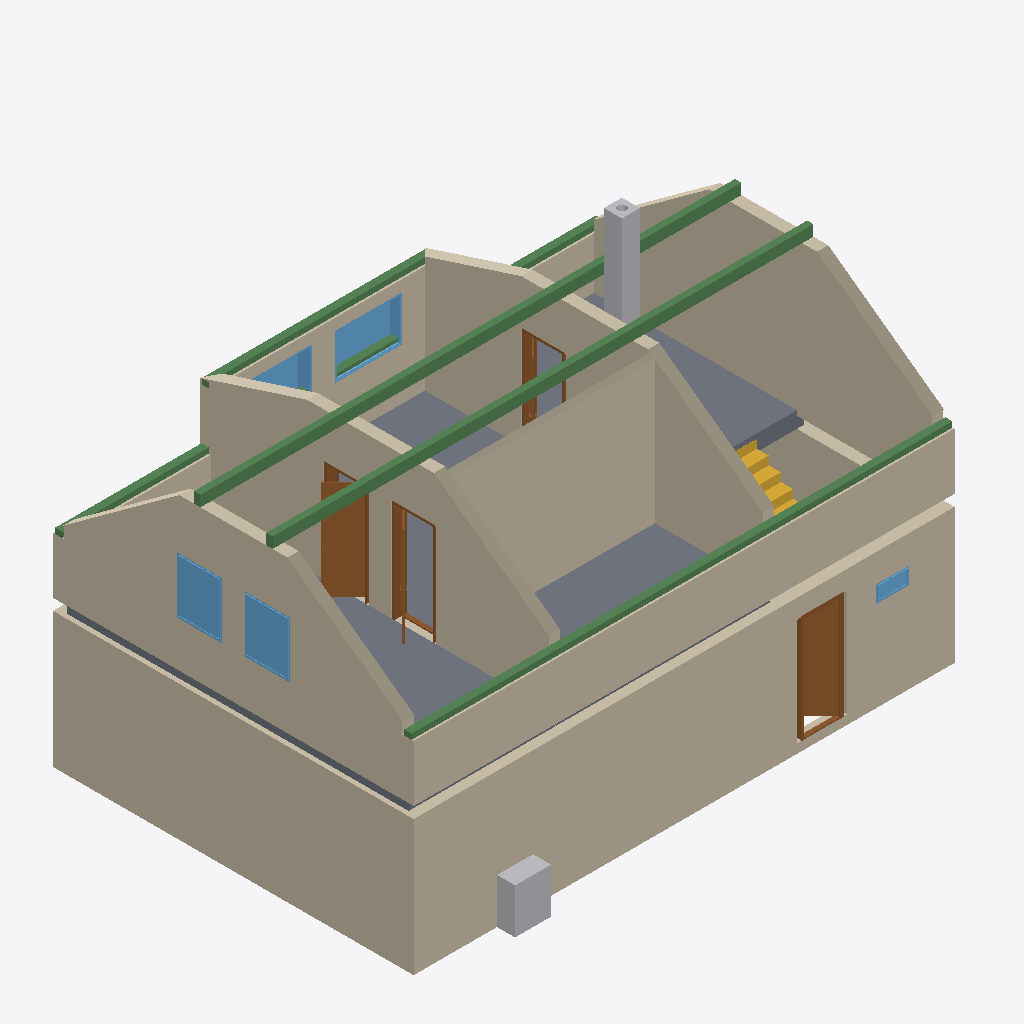
Isometric view of an IFC building model (IFC-SPF (STEP), schema IFC4, length unit metre), seen from the south-west, elements coloured by IFC class: 12 walls (beige), 5 beams (green), 5 windows (light blue), 4 doors (brown), 3 slabs (grey), 2 other elements (light grey), 1 stair (yellow).
Extent 12.0 m × 8.4 m × 8.0 m (x, y, z). Storeys (2): Ground floor at 0.00 m; Ground floor at 3.25 m. Elements (52): 20 IfcWall, 9 IfcWindow, 8 IfcDoor, 5 IfcBeam, 4 IfcSlab, 3 IfcFurniture, 2 IfcStair, 1 IfcChimney.

HEADER;
FILE_DESCRIPTION(('ViewDefinition[DesignTransferView]'),'2;1');
FILE_NAME('/dev/null','2026-08-07T08:56:55+02:00',(''),(''),'IfcOpenShell 0.8.5','IfcOpenShell 0.8.5','Nobody');
FILE_SCHEMA(('IFC4'));
ENDSEC;
DATA;
#1=IFCPROJECT('106jlCbfX7GORvm9YHIcVR',$,'My house',$,$,$,$,(#10,#15),#5);
#19=IFCSITE('13ShFaMR56MQGO7etcWQdX',$,'Site',$,$,#27,$,$,$,$,$,$,$,$);
#20=IFCBUILDING('37E46wDKnD_fDp_z3VPcKO',$,'My house',$,$,#32,$,$,$,$,$,$);
#33=IFCBUILDINGSTOREY('3xvgwBYYb3EwxpCp03pA2K',$,'Ground floor',$,$,#39,$,$,$,0.0);
#40=IFCBUILDINGSTOREY('1_0129oSTBpelYga_tBrRt',$,'Ground floor',$,$,#45,$,$,$,3.25);
#71=IFCWALL('1ddDQNDXX53OEz8eSjW2ps',$,'Wall 1',$,$,#82,#93,$,$);
#148=IFCWALL('2TPECokz19GuS$4Jt6V$2X',$,'Wall 4',$,$,#157,#168,$,$);
#10201=IFCWALL('35ZxlyH3v6whKSM_5r3AgU',$,'Wall 4',$,$,#10210,#10245,$,$);
#10410=IFCWALL('36NN2UkFT3g9_2_EQe2lVH',$,'Wall 7',$,$,#10419,#10454,$,$);
#10312=IFCWALL('13trQeQuD3mQP8I16sEW55',$,'Wall 5',$,$,#10321,#10356,$,$);
#10151=IFCWALL('31Pc5Zlmn1GQdbPPUgjfS6',$,'Wall 2',$,$,#10160,#10171,$,$);
#10361=IFCWALL('2RBQHirOz999uZIFMQEnbL',$,'Wall 6',$,$,#10370,#10405,$,$);
#10521=IFCWALL('1I7PUjoQj70APa73cBLUnl',$,'Wall 8',$,$,#10531,#10566,$,$);
#4818=IFCSLAB('1G9kGUsRj9gf3G2AwXyjsp',$,'Ceiling 2',$,$,#4823,#4827,$,.FLOOR.);
#10851=IFCBEAM('2jJGcuWIjFF9tyCWOt4xcH',$,'Beam',$,$,#10856,#10866,$,.BEAM.);
#2199=IFCSLAB('2fmuRlERb7RAlzX9YeSolv',$,'Ceiling 1',$,$,#2205,#2209,$,.FLOOR.);
#10873=IFCBEAM('2kVQ6s_H9DKudjy87aCvA8',$,'Beam',$,$,#10878,#10888,$,.BEAM.);
#10893=IFCBEAM('3O0$o9EMTFSgVs0DrPGoia',$,'Beam',$,$,#10898,#10908,$,.BEAM.);
#8494=IFCSLAB('32Okls$TD0$PS6U1EAehqa',$,'Ceiling 3',$,$,#8499,#8503,$,.FLOOR.);
#10176=IFCWALL('2V8DAylk5FSRINZvNe9eBa',$,'Wall 3',$,$,#10185,#10196,$,$);
#476=IFCDOOR('2DzBXwaib9GR7vW6R$az8t',$,'Door 1',$,$,#588,#477,$,2.375,0.9,.DOOR.,.SINGLE_SWING_RIGHT.,$);
#10126=IFCWALL('3p8JdXpRnB9QkDEwhiYSnT',$,'Wall 1',$,$,#10135,#10146,$,$);
#11451=IFCDOOR('0E9aPSLN92pAQGaaivC9s2',$,'Door 3',$,$,#11563,#11452,$,2.25,0.9,.DOOR.,.SINGLE_SWING_LEFT.,$);
#98=IFCWALL('0rxyLvizb57h6nqk7xDlO3',$,'Wall 2',$,$,#107,#118,$,$);
#1728=IFCCHIMNEY('0C4pEsnFHEdvN$0eNmcYC8',$,'Main chimney',$,$,#1733,#1748,$,.NOTDEFINED.);
#10913=IFCBEAM('0OisGjCRL5DfV_qhsWLAlG',$,'Beam',$,$,#10918,#10928,$,.BEAM.);
#1114=IFCFURNITURE('1MuGECsLH20Ok668gWeShV',$,'LG',$,'LG',#1119,#1126,$,.USERDEFINED.);
#10933=IFCBEAM('2ydbq4IED8mQcneOLVX0K9',$,'Beam',$,$,#10938,#10948,$,.BEAM.);
#11595=IFCWINDOW('32s9LJ8mb9hgPeQiZjbmnX',$,'Window 3',$,$,#11672,#11596,$,1.25,1.0,.WINDOW.,.SINGLE_PANEL.,$);
#11691=IFCWINDOW('3xNqWlQcf8V8ZscwnYlNOn',$,'Window 4',$,$,#11768,#11692,$,1.25,1.0,.WINDOW.,.SINGLE_PANEL.,$);
#10971=IFCWINDOW('0vqAR08_XEPPn24qgauROP',$,'Window 1',$,$,#11048,#10972,$,1.0,1.5,.WINDOW.,.SINGLE_PANEL.,$);
#11307=IFCDOOR('3mrnPbfFD2TQHnETw1OKMt',$,'Door 2',$,$,#11419,#11308,$,2.25,0.9,.DOOR.,.SINGLE_SWING_RIGHT.,$);
#1661=IFCSTAIR('2kIMXFV3P0kAW$TUF2jbn3',$,'Main stair',$,$,#1668,$,$,.STRAIGHT_RUN_STAIR.);
#11067=IFCWINDOW('3ys0JBMYr4lOEXf4VWIK_P',$,'Window 2',$,$,#11144,#11068,$,1.0,1.5,.WINDOW.,.SINGLE_PANEL.,$);
#11163=IFCDOOR('1IN1wmXfbFmw473b2wha4n',$,'Door 1',$,$,#11275,#11164,$,2.25,0.9,.DOOR.,.SINGLE_SWING_RIGHT.,$);
#626=IFCWINDOW('2lR6jt0FfEZuLbKUv0JPsI',$,'Window 1',$,$,#703,#627,$,0.375,0.75,.WINDOW.,.SINGLE_PANEL.,$);
#123=IFCWALL('0j28Jj$WPAcv1238tgr_4$',$,'Wall 3',$,$,#132,#143,$,$);
ENDSEC;
